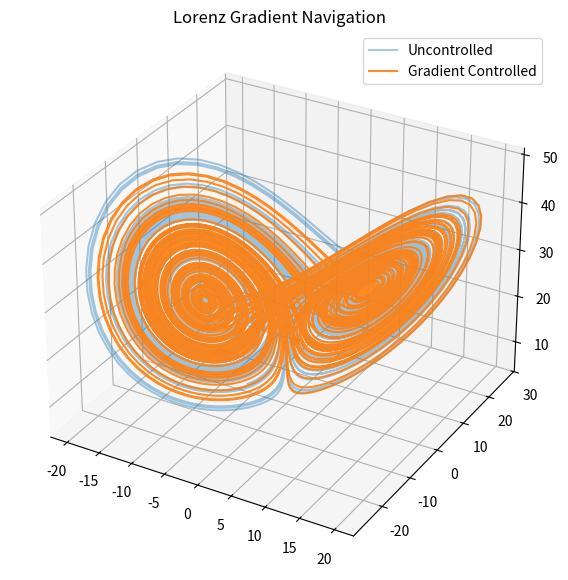

Here is the Python script that generated this plot:
"""
Lorenz Gradient Controller

Demonstrates how the NEXAH framework can gently steer a chaotic
Lorenz trajectory using the stability gradient derived from the
potential landscape.

Comparison:
- uncontrolled Lorenz trajectory
- gradient-steered Lorenz trajectory
"""

import numpy as np
import matplotlib.pyplot as plt


# ---------------------------------------------
# Lorenz system parameters
# ---------------------------------------------

sigma = 10
rho = 28
beta = 8 / 3


def lorenz(state):

    x, y, z = state

    dx = sigma * (y - x)
    dy = x * (rho - z) - y
    dz = x * y - beta * z

    return np.array([dx, dy, dz])


# ---------------------------------------------
# Simple "potential landscape"
# (approximation based on attractor lobes)
# ---------------------------------------------

def stability_potential(x, z):

    # approximate attractor centers
    left = np.array([-8, 27])
    right = np.array([8, 27])

    p = np.array([x, z])

    d_left = np.linalg.norm(p - left)
    d_right = np.linalg.norm(p - right)

    return min(d_left, d_right)


def gradient_estimate(x, z, eps=0.01):

    v = stability_potential(x, z)

    dx = (stability_potential(x + eps, z) - v) / eps
    dz = (stability_potential(x, z + eps) - v) / eps

    return np.array([dx, dz])


# ---------------------------------------------
# Simulation
# ---------------------------------------------

def simulate(control=False):

    dt = 0.01
    steps = 10000

    state = np.array([0.1, 0.0, 26.0])

    trajectory = []

    for _ in range(steps):

        dx = lorenz(state)

        if control:

            grad = gradient_estimate(state[0], state[2])

            # steer opposite gradient
            control_force = np.array([-grad[0], 0, -grad[1]])

            dx += 0.5 * control_force

        state = state + dt * dx

        trajectory.append(state.copy())

    return np.array(trajectory)


# ---------------------------------------------
# Run simulation
# ---------------------------------------------

traj_free = simulate(control=False)
traj_control = simulate(control=True)


# ---------------------------------------------
# Plot comparison
# ---------------------------------------------

fig = plt.figure(figsize=(10, 7))
ax = fig.add_subplot(111, projection="3d")

ax.plot(
    traj_free[:, 0],
    traj_free[:, 1],
    traj_free[:, 2],
    alpha=0.4,
    label="Uncontrolled",
)

ax.plot(
    traj_control[:, 0],
    traj_control[:, 1],
    traj_control[:, 2],
    alpha=0.9,
    label="Gradient Controlled",
)

ax.set_title("Lorenz Gradient Navigation")
ax.legend()

plt.show()
